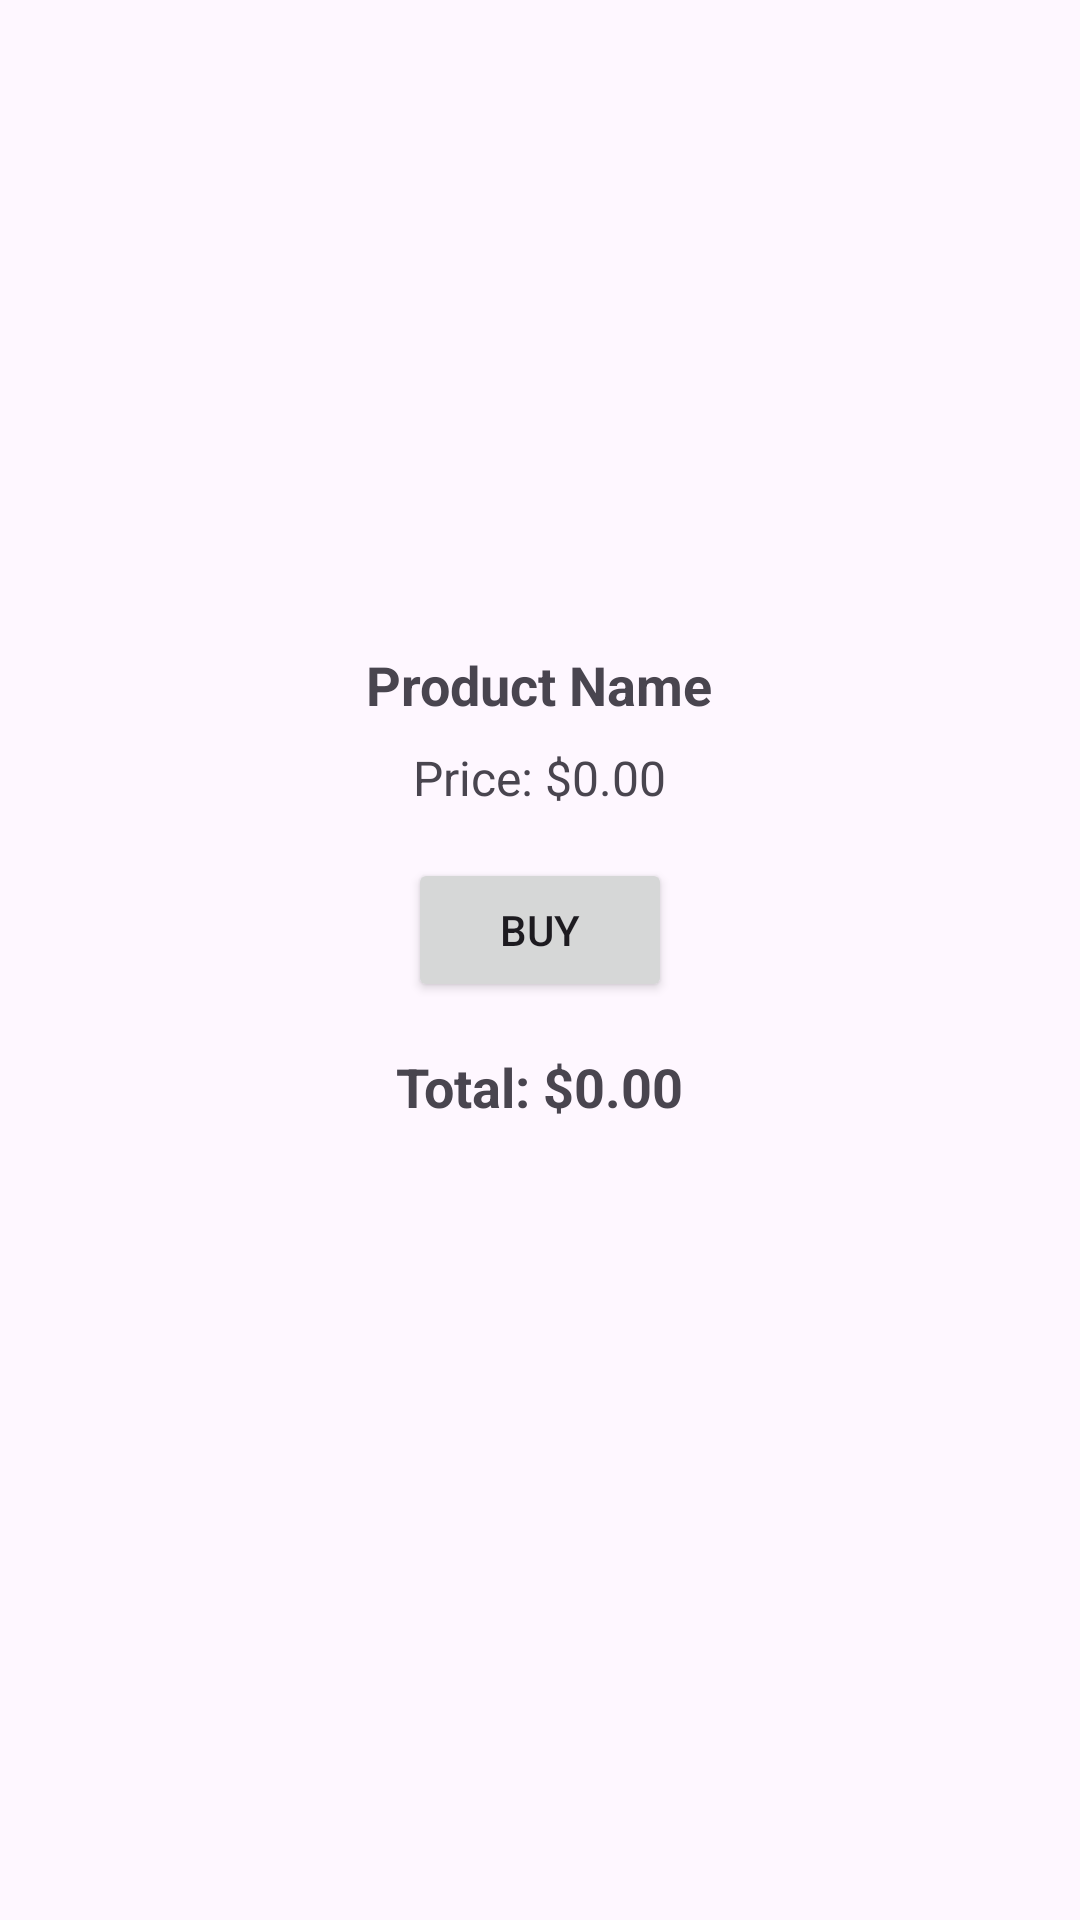

This screen was rendered from an Android layout file. Write that file and the resources it references.
<!-- AndroidManifest.xml: application theme Theme.Ktgkapp -->
<!-- res/layout/activity_product_detail.xml -->
<RelativeLayout xmlns:android="http://schemas.android.com/apk/res/android"
    xmlns:tools="http://schemas.android.com/tools"
    android:layout_width="match_parent"
    android:layout_height="match_parent"
    tools:context=".ProductDetailActivity">



    <ImageView
        android:id="@+id/detailImageView"
        android:layout_width="match_parent"
        android:layout_height="200dp"
        android:scaleType="centerCrop"
        android:src="@drawable/ic_launcher_foreground"
        android:layout_centerHorizontal="true" />


    <TextView
        android:id="@+id/detailNameTextView"
        android:layout_width="wrap_content"
        android:layout_height="wrap_content"
        android:layout_below="@id/detailImageView"
        android:layout_marginTop="16dp"
        android:text="Product Name"
        android:textSize="18sp"
        android:textStyle="bold"
        android:layout_centerHorizontal="true"/>

    <TextView
        android:id="@+id/detailPriceTextView"
        android:layout_width="wrap_content"
        android:layout_height="wrap_content"
        android:layout_below="@id/detailNameTextView"
        android:layout_marginTop="8dp"
        android:text="Price: $0.00"
        android:textSize="16sp"
        android:layout_centerHorizontal="true"/>

    <TextView
        android:id="@+id/totalTextView"
        android:layout_width="wrap_content"
        android:layout_height="wrap_content"
        android:layout_below="@id/buyButton"
        android:layout_marginTop="16dp"
        android:text="Total: $0.00"
        android:textSize="18sp"
        android:textStyle="bold"
        android:layout_centerHorizontal="true"/>
    <Button
        android:id="@+id/buyButton"
        android:layout_width="wrap_content"
        android:layout_height="wrap_content"
        android:layout_below="@id/detailPriceTextView"
        android:layout_marginTop="16dp"
        android:text="Buy"
        android:onClick="onBuyButtonClick"
        android:layout_centerHorizontal="true"/>



    
</RelativeLayout>
<!-- resources referenced by this layout -->
<resources>
  <style name="Theme.Ktgkapp" parent="Base.Theme.Ktgkapp" />
  <style name="Base.Theme.Ktgkapp" parent="Theme.Material3.DayNight.NoActionBar">
          
          
      </style>
</resources>
